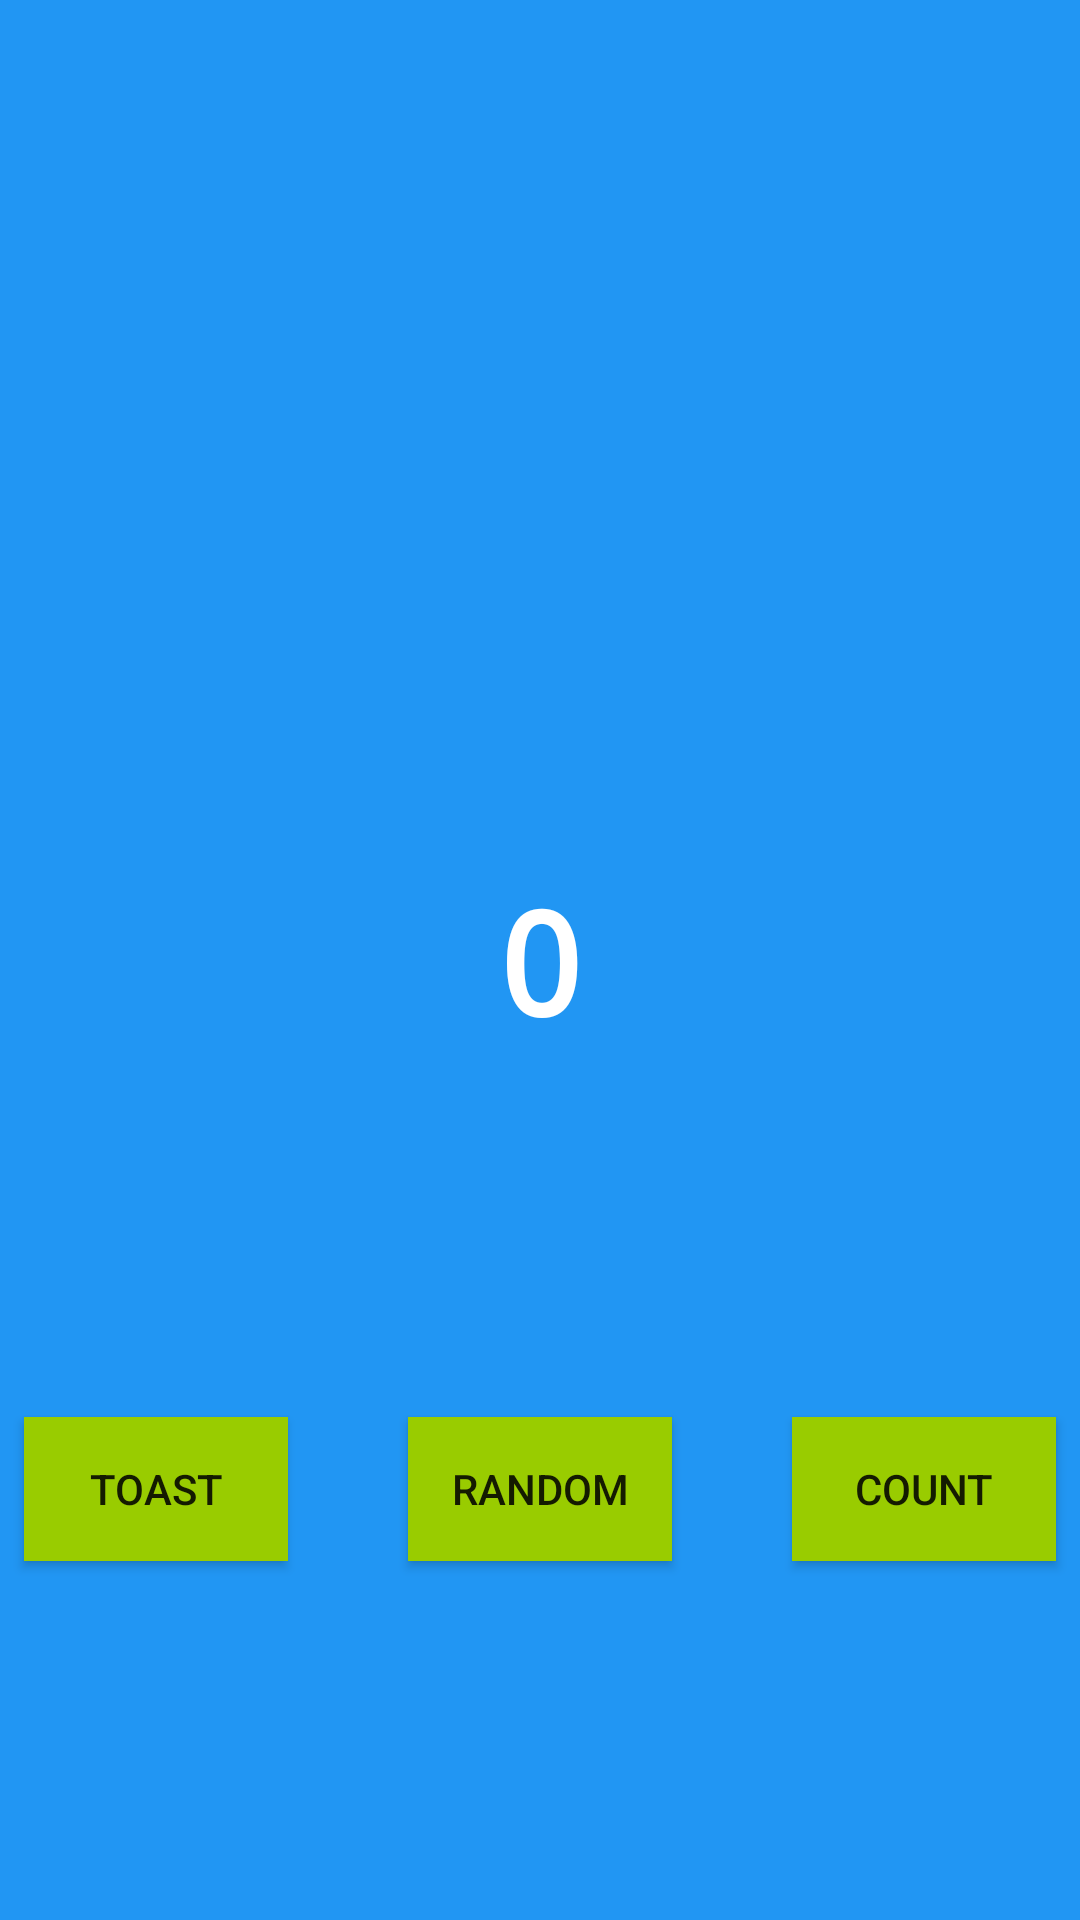

The Android layout XML behind this screen, and the referenced resources:
<!-- AndroidManifest.xml: application theme Theme.MyApp1 -->
<!-- res/layout/activity_main.xml -->
<?xml version="1.0" encoding="utf-8"?>
<androidx.constraintlayout.widget.ConstraintLayout xmlns:android="http://schemas.android.com/apk/res/android"
    xmlns:app="http://schemas.android.com/apk/res-auto"
    xmlns:tools="http://schemas.android.com/tools"
    android:layout_width="match_parent"
    android:layout_height="match_parent"
    android:background="@color/screenBackground"
    tools:context=".MainActivity">

    <TextView
        android:id="@+id/textView1"
        android:layout_width="wrap_content"
        android:layout_height="wrap_content"
        android:background="@color/screenBackground"
        android:fontFamily="monospace"
        android:text="@string/HelloText"
        android:textAlignment="center"
        android:textColor="@android:color/white"
        android:textSize="48dp"
        android:textStyle="bold"
        app:layout_constraintBottom_toBottomOf="parent"
        app:layout_constraintLeft_toLeftOf="parent"
        app:layout_constraintRight_toRightOf="parent"
        app:layout_constraintTop_toTopOf="parent" />

    <Button
        android:id="@+id/toast_button"
        android:layout_width="wrap_content"
        android:layout_height="wrap_content"
        android:layout_marginStart="8dp"
        android:background="@android:color/holo_green_light"
        android:ellipsize="none"
        android:ems="0"
        android:onClick="toastMe"
        android:text="Toast"
        app:layout_constraintBottom_toBottomOf="parent"
        app:layout_constraintStart_toStartOf="parent"
        app:layout_constraintTop_toBottomOf="@+id/textView1" />

    <Button
        android:onClick="countMe"
        android:id="@+id/count_button"
        android:layout_width="wrap_content"
        android:layout_height="wrap_content"
        android:layout_marginEnd="8dp"
        android:background="@android:color/holo_green_light"
        android:text="Count"
        app:layout_constraintBottom_toBottomOf="parent"
        app:layout_constraintEnd_toEndOf="parent"
        app:layout_constraintTop_toBottomOf="@+id/textView1" />

    <Button
        android:id="@+id/random_button"
        android:layout_width="wrap_content"
        android:layout_height="wrap_content"
        android:background="@android:color/holo_green_light"
        android:text="Random"
        app:layout_constraintBottom_toBottomOf="parent"
        app:layout_constraintEnd_toStartOf="@+id/count_button"
        app:layout_constraintStart_toEndOf="@+id/toast_button"
        app:layout_constraintTop_toBottomOf="@+id/textView1" />

</androidx.constraintlayout.widget.ConstraintLayout>
<!-- resources referenced by this layout -->
<resources>
  <color name="screenBackground">#2196F3</color>
  <string name="HelloText">0</string>
  <style name="Theme.MyApp1" parent="Theme.AppCompat.DayNight.DarkActionBar">
          
          <item name="colorPrimary">@color/purple_500</item>
          <item name="colorPrimaryVariant">@color/purple_700</item>
          <item name="colorOnPrimary">@color/white</item>
          
          <item name="colorSecondary">@color/teal_200</item>
          <item name="colorSecondaryVariant">@color/teal_700</item>
          <item name="colorOnSecondary">@color/black</item>
          
          <item name="android:statusBarColor" tools:targetApi="l">?attr/colorPrimaryVariant</item>
          
      </style>
  <color name="purple_500">#FF6200EE</color>
  <color name="purple_700">#FF3700B3</color>
  <color name="white">#FFFFFFFF</color>
  <color name="teal_200">#FF03DAC5</color>
  <color name="teal_700">#FF018786</color>
  <color name="black">#FF000000</color>
</resources>
